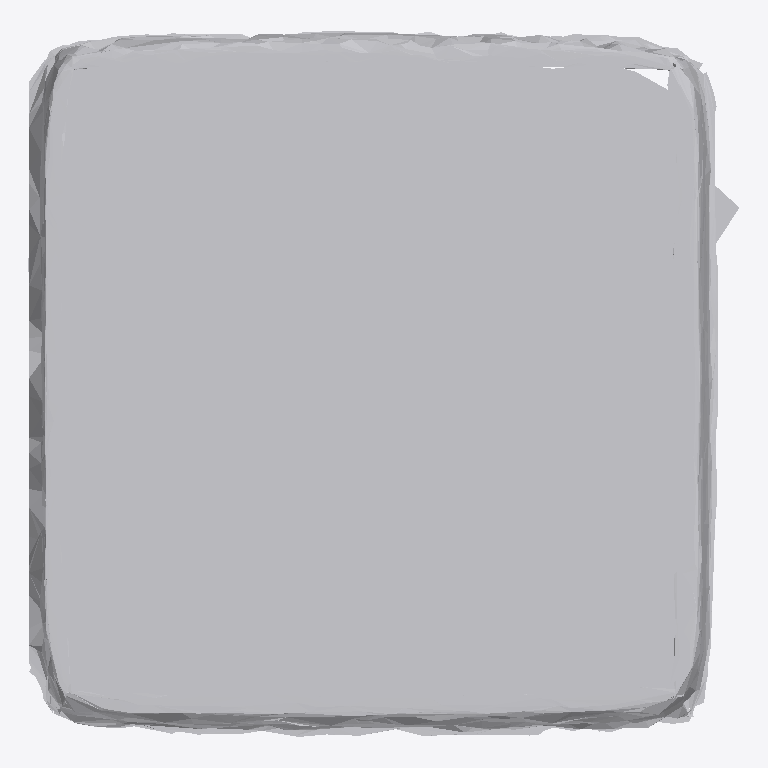
Plan cut of the same IFC building model at storey 'Ground Floor' (level 0.00 m, cut at 1.40 m), seen from above with north up, elements coloured by IFC class: 1 other element (light grey). No cut surface shows.
Extent 0.844 m × 0.837 m × 0.099 m (x, y, z). Storeys (1): Ground Floor at 0.00 m. Elements (1): 1 IfcFurniture.

HEADER;
FILE_DESCRIPTION(('ViewDefinition [CoordinationView]'),'2;1');
FILE_NAME('','2026-07-12T07:20:29',(''),(''),'IfcOpenShell 0.8.0','IfcOpenShell 0.8.0','');
FILE_SCHEMA(('IFC4'));
ENDSEC;
DATA;
#17=IFCPROJECT('0HtvhymI92tQqAv08MpYM5',#5,'Office Project',$,$,$,$,(#15),#10);
#20=IFCSITE('3bwG6bVTD50wTza0E1oyJt',#5,'Site',$,$,#19,$,$,.ELEMENT.,$,$,$,$,$);
#22=IFCBUILDING('1X3oU9WFP8HBldPWt3GdU2',#5,'Building',$,$,#21,$,$,.ELEMENT.,$,$,$);
#24=IFCBUILDINGSTOREY('2PQtcFCrz87QgtlqiSc7tM',#5,'Ground Floor',$,$,#23,$,$,.ELEMENT.,0.0);
#35=IFCFURNITURE('0UnOk9JIj9tBv03mNtJ2pn',#5,'list11_picture_frame',$,$,#34,#31,$,$);
ENDSEC;
